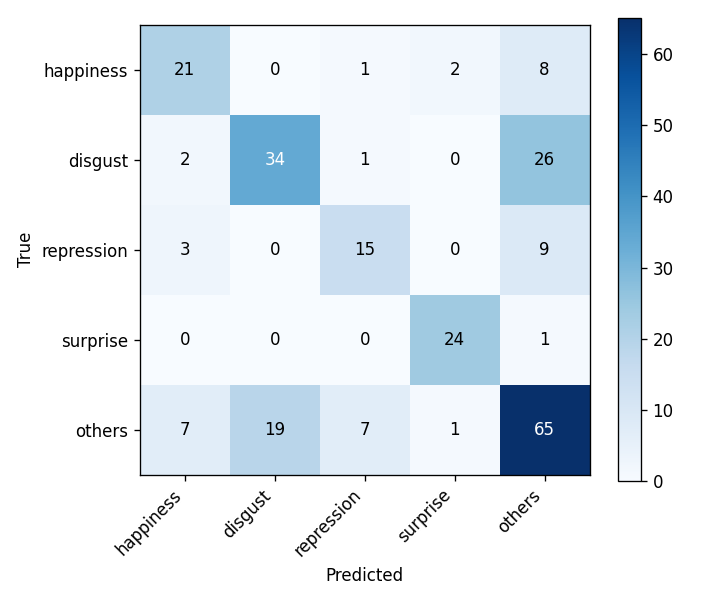

Source data for this figure (header and first rows):
, happiness, disgust, repression, surprise, others
happiness, 21, 0, 1, 2, 8
disgust, 2, 34, 1, 0, 26
repression, 3, 0, 15, 0, 9
surprise, 0, 0, 0, 24, 1
others, 7, 19, 7, 1, 65
